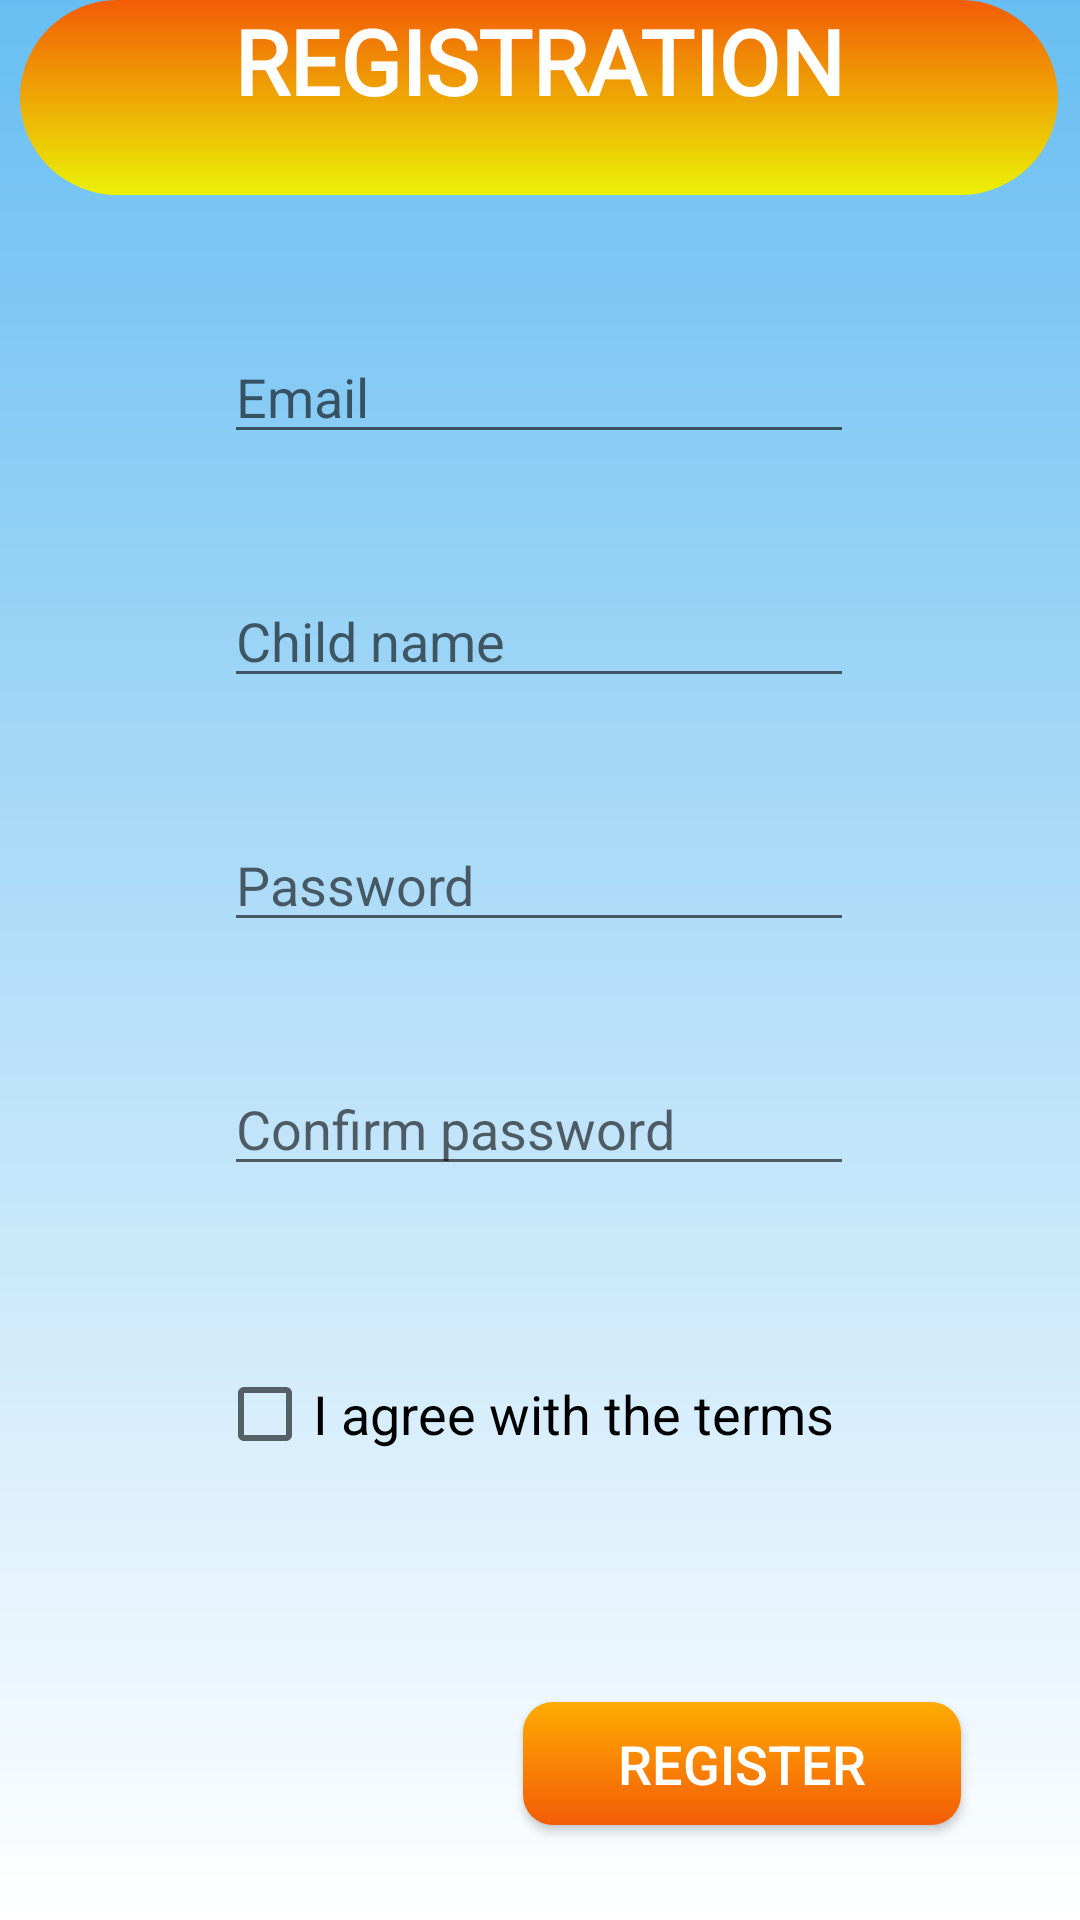

Write the Android layout XML for this screen, with the resource values it uses.
<!-- AndroidManifest.xml: application theme AppTheme -->
<!-- res/layout/activity_registration.xml -->
<?xml version="1.0" encoding="utf-8"?>
<androidx.constraintlayout.widget.ConstraintLayout xmlns:android="http://schemas.android.com/apk/res/android"
    xmlns:app="http://schemas.android.com/apk/res-auto"
    xmlns:tools="http://schemas.android.com/tools"
    android:layout_width="match_parent"
    android:layout_height="match_parent"
    android:orientation="vertical"
    android:background="@drawable/gradient_background"

    tools:context=".RegistrationActivity">

    <TextView
        android:id="@+id/titleTextView"
        android:layout_width="346dp"
        android:layout_height="65dp"
        android:layout_marginStart="32dp"
        android:layout_marginLeft="32dp"
        android:layout_marginTop="60dp"
        android:layout_marginEnd="33dp"
        android:layout_marginRight="33dp"
        android:background="@drawable/titles_background"
        android:fontFamily="@font/montserrat"
        android:text="@string/activity_register_title"
        android:textAlignment="center"
        android:textColor="@android:color/white"
        android:textSize="30sp"
        android:textStyle="bold"
        app:layout_constraintBottom_toTopOf="@id/email_input"
        app:layout_constraintEnd_toEndOf="parent"
        app:layout_constraintStart_toStartOf="parent"
        app:layout_constraintTop_toTopOf="parent" />

    <EditText
        android:id="@+id/email_input"
        android:layout_width="wrap_content"
        android:layout_height="wrap_content"
        android:layout_marginStart="98dp"
        android:layout_marginLeft="98dp"
        android:layout_marginTop="45dp"
        android:layout_marginEnd="99dp"
        android:layout_marginRight="99dp"
        android:ems="10"
        android:hint="@string/email_title"
        android:inputType="textEmailAddress"

        app:layout_constraintBottom_toTopOf="@id/childname_input"
        app:layout_constraintEnd_toEndOf="parent"
        app:layout_constraintStart_toStartOf="parent"
        app:layout_constraintTop_toBottomOf="@+id/titleTextView" />

    <EditText
        android:id="@+id/childname_input"
        android:layout_width="wrap_content"
        android:layout_height="wrap_content"
        android:layout_marginStart="98dp"
        android:layout_marginLeft="98dp"
        android:layout_marginTop="40dp"
        android:layout_marginEnd="99dp"
        android:layout_marginRight="99dp"
        android:ems="10"
        android:hint="@string/child_name_title"
        android:inputType="textPersonName"
        app:layout_constraintBottom_toTopOf="@id/password_input"
        app:layout_constraintEnd_toEndOf="parent"
        app:layout_constraintStart_toStartOf="parent"
        app:layout_constraintTop_toBottomOf="@+id/email_input" />

    <EditText
        android:id="@+id/password_input"
        android:layout_width="wrap_content"
        android:layout_height="wrap_content"
        android:layout_marginStart="98dp"
        android:layout_marginLeft="98dp"
        android:layout_marginTop="40dp"
        android:layout_marginEnd="99dp"
        android:layout_marginRight="99dp"
        android:ems="10"
        android:hint="@string/password_title"
        android:inputType="textPassword"
        app:layout_constraintBottom_toTopOf="@id/confirm_pass_input"
        app:layout_constraintEnd_toEndOf="parent"
        app:layout_constraintStart_toStartOf="parent"
        app:layout_constraintTop_toBottomOf="@+id/childname_input" />

    <EditText
        android:id="@+id/confirm_pass_input"
        android:layout_width="wrap_content"
        android:layout_height="wrap_content"
        android:layout_marginStart="98dp"
        android:layout_marginLeft="98dp"
        android:layout_marginTop="40dp"
        android:layout_marginEnd="99dp"
        android:layout_marginRight="99dp"
        android:ems="10"
        android:hint="@string/confirm_password_title"
        android:inputType="textPassword"
        app:layout_constraintBottom_toTopOf="@id/agree_terms_checkbox"
        app:layout_constraintEnd_toEndOf="parent"
        app:layout_constraintStart_toStartOf="parent"
        app:layout_constraintTop_toBottomOf="@+id/password_input" />

    <CheckBox
        android:id="@+id/agree_terms_checkbox"
        android:layout_width="wrap_content"
        android:layout_height="wrap_content"
        android:layout_marginStart="98dp"
        android:layout_marginLeft="98dp"
        android:layout_marginTop="60dp"
        android:layout_marginEnd="108dp"
        android:layout_marginRight="108dp"
        android:text="@string/agree_terms"
        android:textSize="18sp"
        app:layout_constraintBottom_toTopOf="@id/register_button"
        app:layout_constraintEnd_toEndOf="parent"
        app:layout_constraintStart_toStartOf="parent"
        app:layout_constraintTop_toBottomOf="@+id/confirm_pass_input" />

    <Button
        android:onClick="saveRegistration"
        android:id="@+id/register_button"
        android:layout_width="146dp"
        android:layout_height="41dp"
        android:layout_marginStart="225dp"
        android:layout_marginLeft="225dp"
        android:layout_marginTop="80dp"
        android:layout_marginEnd="98dp"
        android:layout_marginRight="98dp"
        android:layout_marginBottom="92dp"
        android:background="@drawable/custom_button"
        android:text="@string/register_title_button"
        android:textColor="@color/Titles"
        android:textSize="18sp"
        app:layout_constraintBottom_toBottomOf="parent"
        app:layout_constraintEnd_toEndOf="parent"
        app:layout_constraintHorizontal_bias="0.465"
        app:layout_constraintStart_toStartOf="parent"
        app:layout_constraintTop_toBottomOf="@+id/agree_terms_checkbox"
        app:layout_constraintVertical_bias="0.0" />
</androidx.constraintlayout.widget.ConstraintLayout>
<!-- resources referenced by this layout -->
<resources>
  <color name="Titles">#fff</color>
  <!-- drawable custom_button (drawable) -->
  <?xml version="1.0" encoding="utf-8"?>
  <shape xmlns:android="http://schemas.android.com/apk/res/android" android:shape="rectangle">
  
  
  <gradient
      android:angle="90"
      android:startColor="@color/colorButtons"
      android:endColor="@color/colorButtonsLight"/>
  <corners android:radius="10dp"/>
  
  
  </shape>
  <!-- drawable gradient_background (drawable) -->
  <?xml version="1.0" encoding="utf-8"?>
  <shape xmlns:android="http://schemas.android.com/apk/res/android">
          <gradient
              android:angle="-90"
              android:startColor="@color/colorBackground"
              android:endColor="@color/Titles"
          />
  </shape>
  <!-- drawable titles_background (drawable) -->
  <?xml version="1.0" encoding="utf-8"?>
  <shape xmlns:android="http://schemas.android.com/apk/res/android">
      <gradient
          android:angle="-90"
          android:startColor="@color/colorButtons"
          android:endColor="@color/color4"
          />
      <corners android:radius="40dp"/>
  </shape>
  <string name="activity_register_title">REGISTRATION</string>
  <string name="agree_terms">I agree with the terms</string>
  <string name="child_name_title">Child name</string>
  <string name="confirm_password_title">Confirm password</string>
  <string name="email_title">Email</string>
  <string name="password_title">Password</string>
  <string name="register_title_button">Register </string>
  <style name="AppTheme" parent="Theme.AppCompat.Light.NoActionBar">
          
          <item name="colorPrimary">@color/colorBackground</item>
          <item name="colorPrimaryDark">@color/colorBackground</item>
          <item name="colorAccent">@color/colorButtons</item>
      </style>
  <color name="colorButtons">#F25C05</color>
  <color name="colorButtonsLight">#FFAC04</color>
  <color name="colorBackground">#68BEF2</color>
  <color name="color4">#EAF205</color>
</resources>
